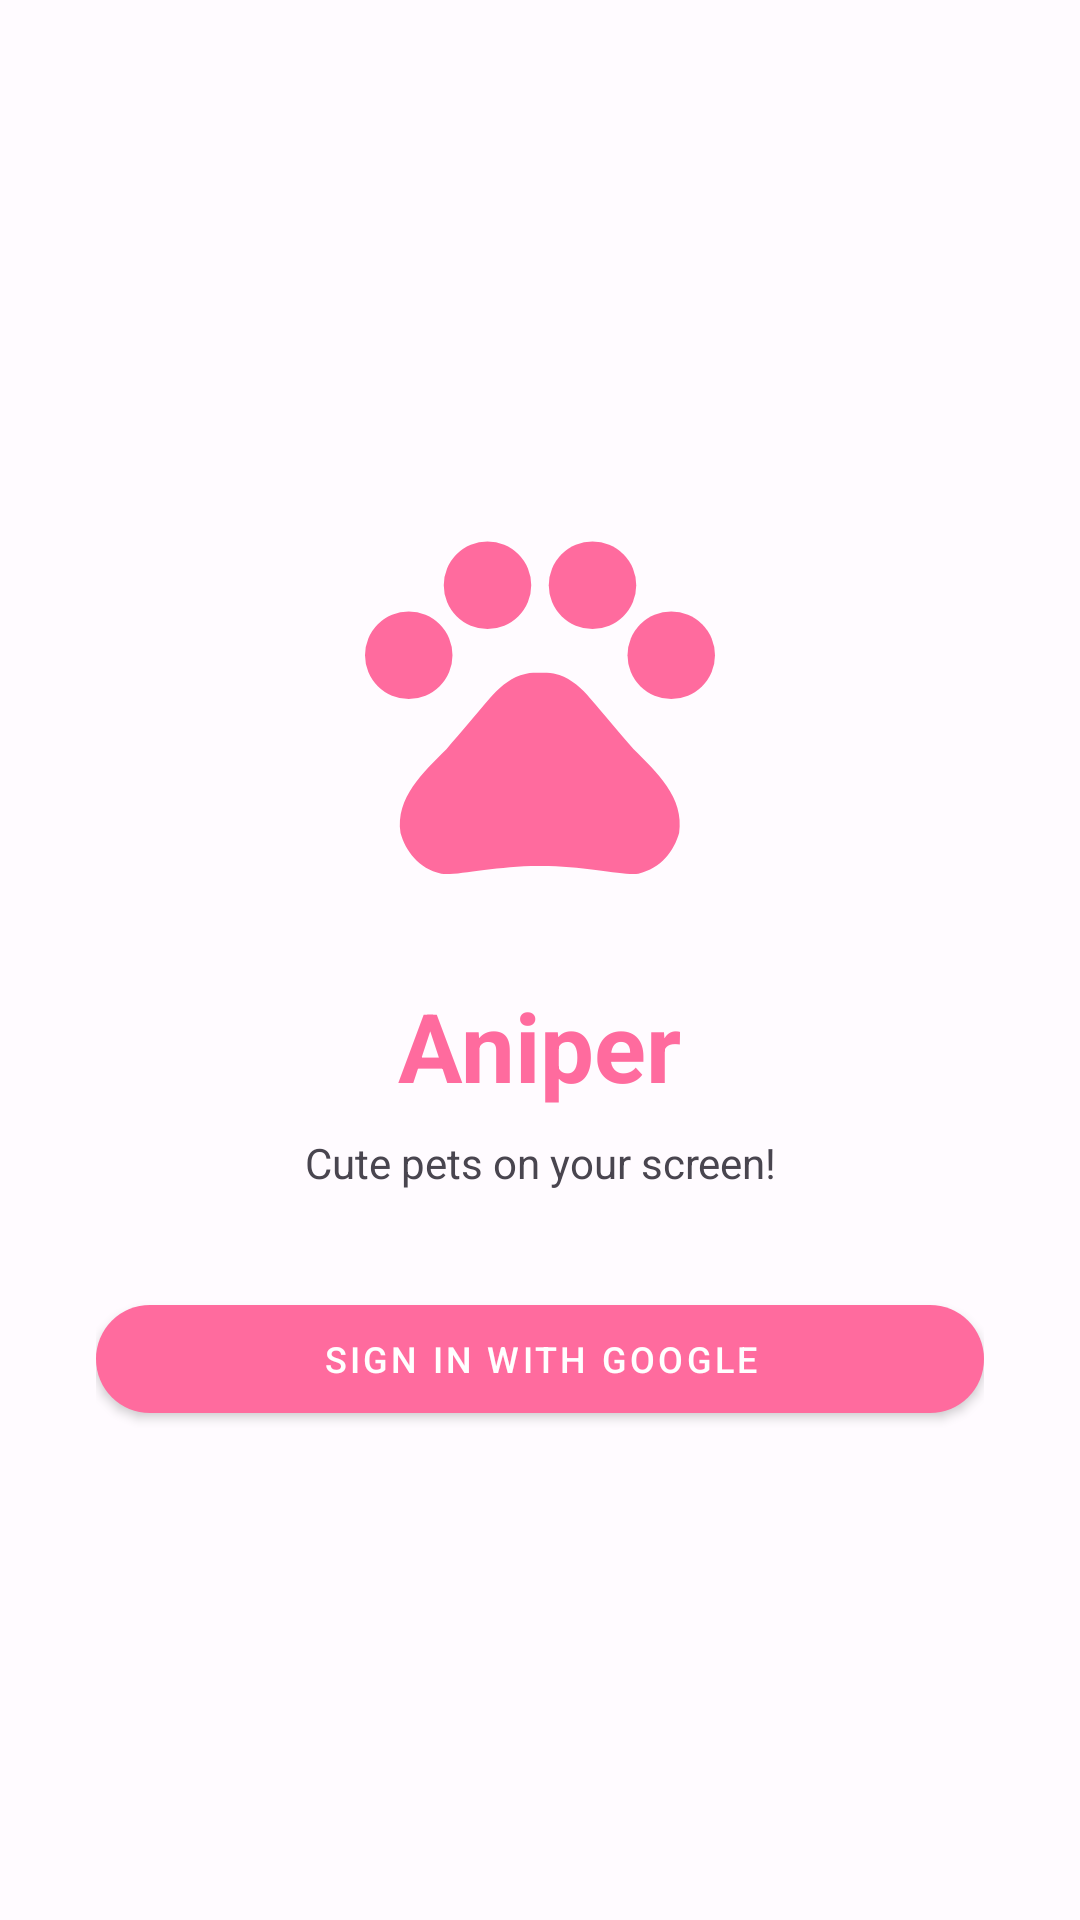

Layout XML and referenced resources for this Android screen:
<!-- AndroidManifest.xml: application theme Theme.Aniper -->
<!-- res/layout/fragment_auth.xml -->
<?xml version="1.0" encoding="utf-8"?>
<androidx.constraintlayout.widget.ConstraintLayout
    xmlns:android="http://schemas.android.com/apk/res/android"
    xmlns:app="http://schemas.android.com/apk/res-auto"
    android:layout_width="match_parent"
    android:layout_height="match_parent"
    android:padding="@dimen/spacing_xl"
    android:background="?attr/colorSurface">

    <ImageView
        android:id="@+id/iv_logo"
        android:layout_width="@dimen/logo_size"
        android:layout_height="@dimen/logo_size"
        android:src="@drawable/ic_pet_placeholder"
        android:contentDescription="Aniper Logo"
        app:layout_constraintBottom_toTopOf="@id/tv_app_name"
        app:layout_constraintEnd_toEndOf="parent"
        app:layout_constraintStart_toStartOf="parent"
        app:layout_constraintTop_toTopOf="parent"
        app:layout_constraintVertical_chainStyle="packed" />

    <TextView
        android:id="@+id/tv_app_name"
        android:layout_width="wrap_content"
        android:layout_height="wrap_content"
        android:layout_marginTop="@dimen/spacing_lg"
        android:text="@string/app_name"
        android:textSize="@dimen/text_display_sm"
        android:textStyle="bold"
        android:textColor="?attr/colorPrimary"
        app:layout_constraintBottom_toTopOf="@id/tv_tagline"
        app:layout_constraintEnd_toEndOf="parent"
        app:layout_constraintStart_toStartOf="parent"
        app:layout_constraintTop_toBottomOf="@id/iv_logo" />

    <TextView
        android:id="@+id/tv_tagline"
        android:layout_width="wrap_content"
        android:layout_height="wrap_content"
        android:layout_marginTop="@dimen/spacing_sm"
        android:text="@string/tagline"
        android:textSize="@dimen/text_body_md"
        android:textColor="?android:textColorSecondary"
        android:gravity="center"
        app:layout_constraintBottom_toTopOf="@id/btn_google_sign_in"
        app:layout_constraintEnd_toEndOf="parent"
        app:layout_constraintStart_toStartOf="parent"
        app:layout_constraintTop_toBottomOf="@id/tv_app_name" />

    <com.google.android.material.button.MaterialButton
        android:id="@+id/btn_google_sign_in"
        android:layout_width="0dp"
        android:layout_height="@dimen/button_height"
        android:layout_marginTop="@dimen/spacing_xl"
        android:text="@string/sign_in_with_google"
        android:textSize="@dimen/text_body_sm"
        app:cornerRadius="@dimen/corner_radius_lg"
        app:icon="@drawable/ic_google"
        app:iconGravity="textStart"
        app:layout_constraintBottom_toBottomOf="parent"
        app:layout_constraintEnd_toEndOf="parent"
        app:layout_constraintStart_toStartOf="parent"
        app:layout_constraintTop_toBottomOf="@id/tv_tagline" />

</androidx.constraintlayout.widget.ConstraintLayout>
<!-- resources referenced by this layout -->
<resources>
  <dimen name="button_height">48dp</dimen>
  <dimen name="corner_radius_lg">16dp</dimen>
  <dimen name="logo_size">120dp</dimen>
  <dimen name="spacing_lg">24dp</dimen>
  <dimen name="spacing_sm">8dp</dimen>
  <dimen name="spacing_xl">32dp</dimen>
  <dimen name="text_body_md">16sp</dimen>
  <dimen name="text_body_sm">14sp</dimen>
  <dimen name="text_display_sm">32sp</dimen>
  <!-- drawable ic_pet_placeholder (drawable) -->
  <?xml version="1.0" encoding="utf-8"?>
  <vector xmlns:android="http://schemas.android.com/apk/res/android"
      android:width="24dp"
      android:height="24dp"
      android:viewportWidth="24"
      android:viewportHeight="24"
      android:tint="#FF6B9E">
      <path
          android:fillColor="@android:color/white"
          android:pathData="M4.5,9.5m-2.5,0a2.5,2.5 0,1 1,5 0a2.5,2.5 0,1 1,-5 0" />
      <path
          android:fillColor="@android:color/white"
          android:pathData="M9,5.5m-2.5,0a2.5,2.5 0,1 1,5 0a2.5,2.5 0,1 1,-5 0" />
      <path
          android:fillColor="@android:color/white"
          android:pathData="M15,5.5m-2.5,0a2.5,2.5 0,1 1,5 0a2.5,2.5 0,1 1,-5 0" />
      <path
          android:fillColor="@android:color/white"
          android:pathData="M19.5,9.5m-2.5,0a2.5,2.5 0,1 1,5 0a2.5,2.5 0,1 1,-5 0" />
      <path
          android:fillColor="@android:color/white"
          android:pathData="M17.34,14.86c-0.87,-1.02 -1.6,-1.89 -2.48,-2.91 -0.46,-0.54 -1.05,-1.08 -1.75,-1.32 -0.11,-0.04 -0.22,-0.07 -0.33,-0.09 -0.25,-0.04 -0.52,-0.04 -0.78,-0.04s-0.53,0 -0.79,0.05c-0.11,0.02 -0.22,0.05 -0.33,0.09 -0.7,0.24 -1.28,0.78 -1.75,1.32 -0.87,1.02 -1.6,1.89 -2.48,2.91 -1.31,1.31 -2.92,2.76 -2.62,4.79 0.29,1.02 1.02,2.03 2.33,2.32 0.73,0.15 3.06,-0.44 5.54,-0.44h0.18c2.48,0 4.81,0.58 5.54,0.44 1.31,-0.29 2.04,-1.31 2.33,-2.32 0.31,-2.04 -1.3,-3.49 -2.61,-4.8z" />
  </vector>
  <string name="app_name">Aniper</string>
  <string name="sign_in_with_google">Sign in with Google</string>
  <string name="tagline">Cute pets on your screen!</string>
  <style name="Theme.Aniper" parent="Theme.Material3.Light.NoActionBar">
          
          <item name="colorPrimary">@color/primary</item>
          <item name="colorPrimaryContainer">@color/primary_container</item>
          <item name="colorOnPrimaryContainer">@color/on_primary_container</item>
          <item name="colorSecondary">@color/secondary</item>
          <item name="colorSecondaryContainer">@color/secondary_container</item>
          <item name="colorSurface">@color/surface</item>
          <item name="colorSurfaceVariant">@color/surface_variant</item>
          <item name="android:statusBarColor">@android:color/transparent</item>
  
          
          <item name="android:navigationBarColor">@color/surface</item>
  
          
          <item name="materialButtonStyle">@style/Widget.MaterialComponents.Button</item>
          <item name="borderlessButtonStyle">@style/Widget.MaterialComponents.Button.TextButton</item>
      </style>
  <color name="primary">#FF6B9E</color>
  <color name="primary_container">#FFD9E8</color>
  <color name="on_primary_container">#3E0021</color>
  <color name="secondary">#7B5EA7</color>
  <color name="secondary_container">#EDDCFF</color>
  <color name="surface">#FFFBFF</color>
  <color name="surface_variant">#F3DEE6</color>
</resources>
